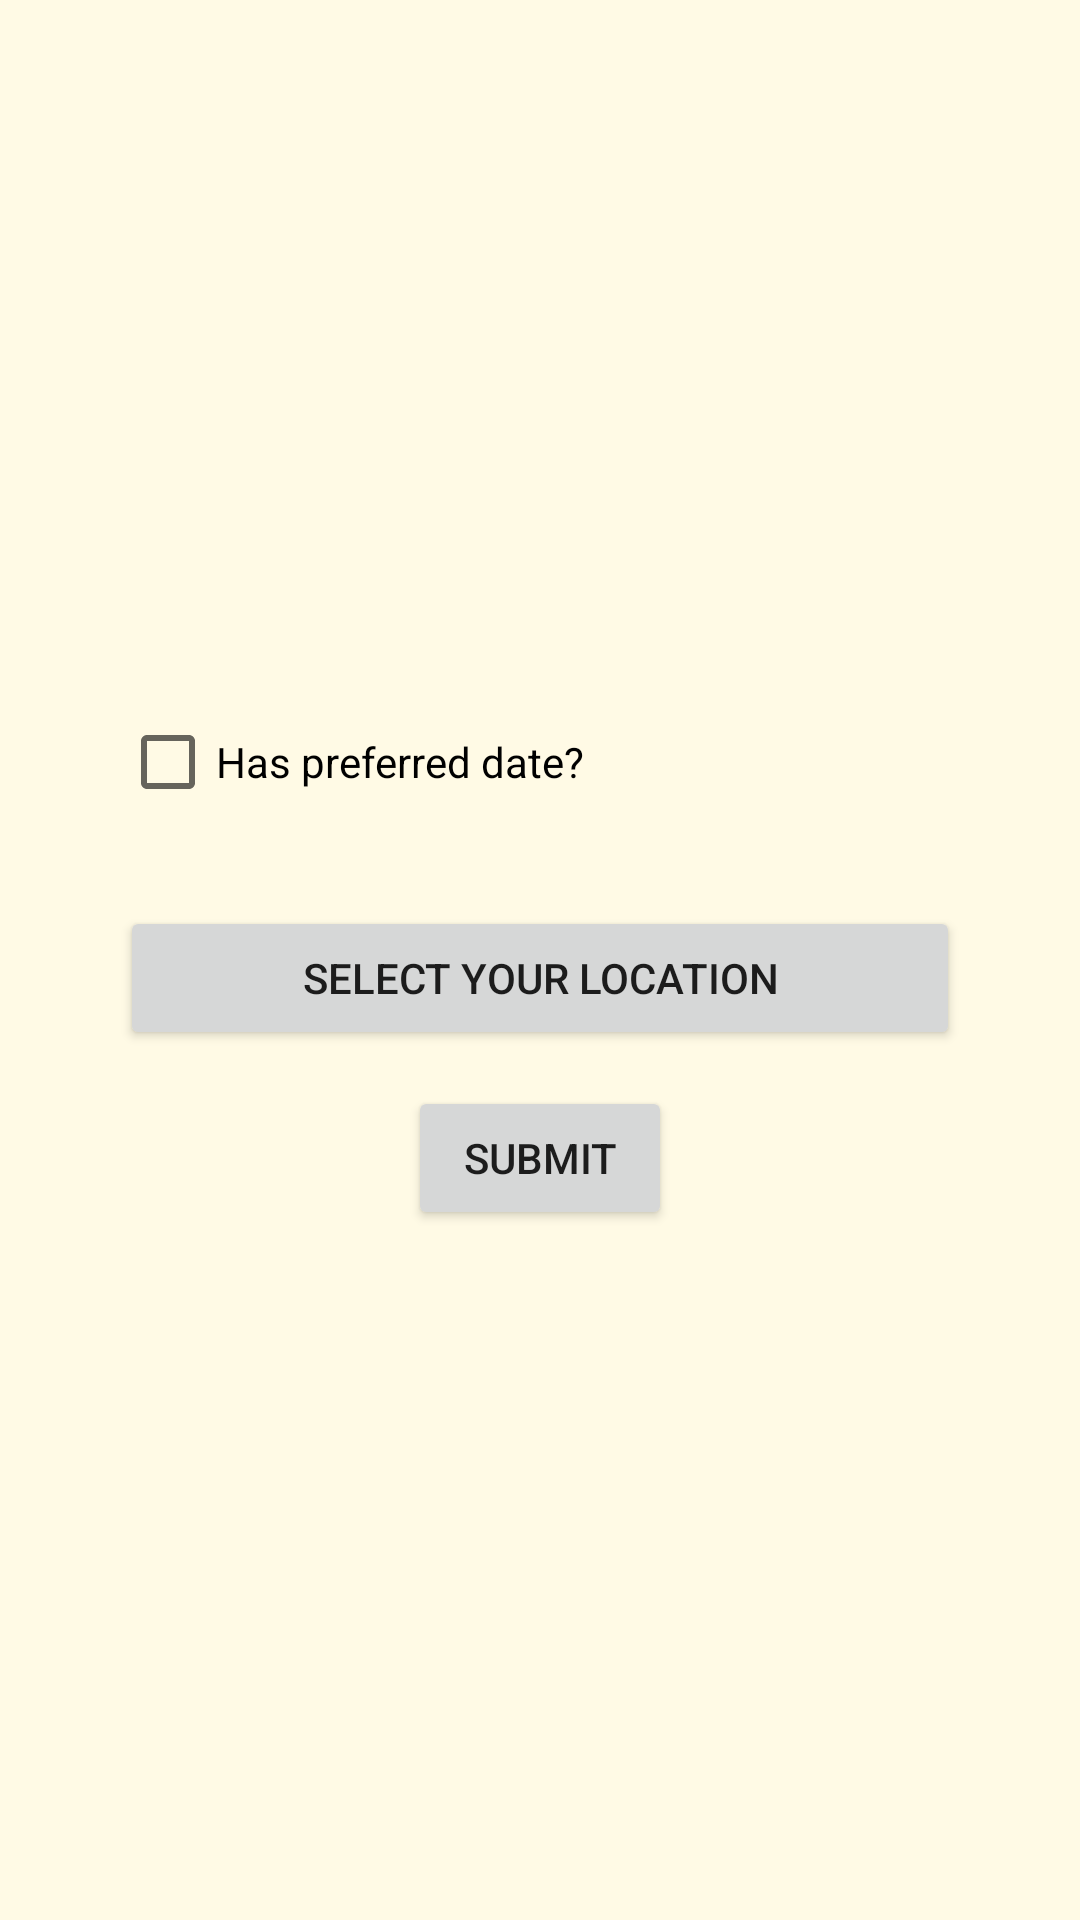

Android layout source for this screen:
<!-- AndroidManifest.xml: application theme Theme.ECollectWaste -->
<!-- res/layout/fragment_schedule.xml -->
<?xml version="1.0" encoding="utf-8"?>
<FrameLayout
    xmlns:android="http://schemas.android.com/apk/res/android"
    xmlns:tools="http://schemas.android.com/tools"
    android:layout_width="match_parent"
    android:layout_height="match_parent"
    android:background="@color/background_color"
    tools:context=".ScheduleFragment">

    <ScrollView
        android:layout_width="match_parent"
        android:layout_height="match_parent">

        <LinearLayout
            android:layout_width="match_parent"
            android:layout_height="wrap_content"
            android:layout_gravity="center"
            android:gravity="center"
            android:orientation="vertical">

            <CheckBox
                android:id="@+id/schedule_date_trigger"
                android:layout_width="@dimen/form_field_width"
                android:layout_height="wrap_content"
                android:text="Has preferred date?" />

            <LinearLayout
                android:id="@+id/schedule_date_section"
                android:layout_width="match_parent"
                android:layout_height="wrap_content"
                android:gravity="center"
                android:visibility="gone"
                android:orientation="vertical">

                <LinearLayout
                    android:layout_width="@dimen/form_field_width"
                    android:layout_height="wrap_content"
                    android:layout_gravity="center"
                    android:layout_marginTop="@dimen/layout_margin_mini"
                    android:orientation="horizontal">

                    <EditText
                        android:id="@+id/schedule_date"
                        android:layout_width="wrap_content"
                        android:layout_height="wrap_content"
                        android:focusable="false"
                        android:enabled="false"
                        android:inputType="date"
                        android:textColor="@color/text_color"
                        android:layout_marginEnd="@dimen/layout_margin_mini"
                        android:hint="Date"
                        android:layout_weight="5"
                        android:importantForAutofill="no"/>

                    <Button
                        android:id="@+id/schedule_date_pick"
                        android:layout_width="wrap_content"
                        android:layout_height="wrap_content"
                        android:layout_marginStart="@dimen/layout_margin_mini"
                        android:layout_weight="1"
                        android:text="Select"/>

                </LinearLayout>

                <TextView
                    android:layout_width="@dimen/form_field_width"
                    android:layout_height="wrap_content"
                    android:text="@string/schedule_auto_disclaimer" />

            </LinearLayout>

            <Button
                android:id="@+id/schedule_map"
                android:layout_width="@dimen/form_field_width"
                android:layout_height="wrap_content"
                android:layout_marginTop="@dimen/layout_margin"
                android:text="Select your location" />

            <Button
                android:id="@+id/schedule_submit"
                android:layout_width="wrap_content"
                android:layout_height="wrap_content"
                android:layout_marginTop="@dimen/layout_margin_mini"
                android:text="Submit"/>

        </LinearLayout>

    </ScrollView>

    <RelativeLayout
        android:layout_width="match_parent"
        android:layout_height="wrap_content"
        android:paddingStart="@dimen/layout_header_button_margin"
        android:paddingTop="@dimen/layout_status_bar_margin"
        android:paddingEnd="@dimen/layout_header_button_margin"
        tools:ignore="UselessParent">

        <Button
            android:id="@+id/schedule_back"
            android:layout_width="@dimen/header_button_size"
            android:layout_height="@dimen/header_button_size"
            android:layout_alignParentStart="true"
            android:background="@drawable/baseline_arrow_back_36" />

        <Button
            android:id="@+id/schedule_menu"
            android:layout_width="@dimen/header_button_size"
            android:layout_height="@dimen/header_button_size"
            android:layout_alignParentEnd="true"
            android:background="@drawable/baseline_menu_36" />

    </RelativeLayout>

</FrameLayout>
<!-- resources referenced by this layout -->
<resources>
  <color name="background_color">#FFFAE5</color>
  <color name="text_color">#242424</color>
  <dimen name="form_field_width">280dp</dimen>
  <dimen name="header_button_size">32dp</dimen>
  <dimen name="layout_header_button_margin">32dp</dimen>
  <dimen name="layout_margin">24dp</dimen>
  <dimen name="layout_margin_mini">12dp</dimen>
  <dimen name="layout_status_bar_margin">48dp</dimen>
  <string name="schedule_auto_disclaimer">System will automatically selects a collector for you based on the preferred date</string>
  <style name="Theme.ECollectWaste" parent="Theme.MaterialComponents.DayNight.NoActionBar">
          
          <item name="colorPrimary">#808000</item>
          <item name="colorPrimaryVariant">#808024</item>
          <item name="colorOnPrimary">@color/white</item>
          
          <item name="colorSecondary">@color/teal_200</item>
          <item name="colorSecondaryVariant">@color/teal_700</item>
          <item name="colorOnSecondary">@color/black</item>
          
          <item name="android:statusBarColor">@android:color/transparent</item>
          <item name="android:windowDrawsSystemBarBackgrounds">true</item>
          
          
          <item name="android:windowTranslucentStatus">true</item>
      </style>
  <color name="white">#FFFFFFFF</color>
  <color name="teal_200">#FF03DAC5</color>
  <color name="teal_700">#FF018786</color>
  <color name="black">#FF000000</color>
</resources>
